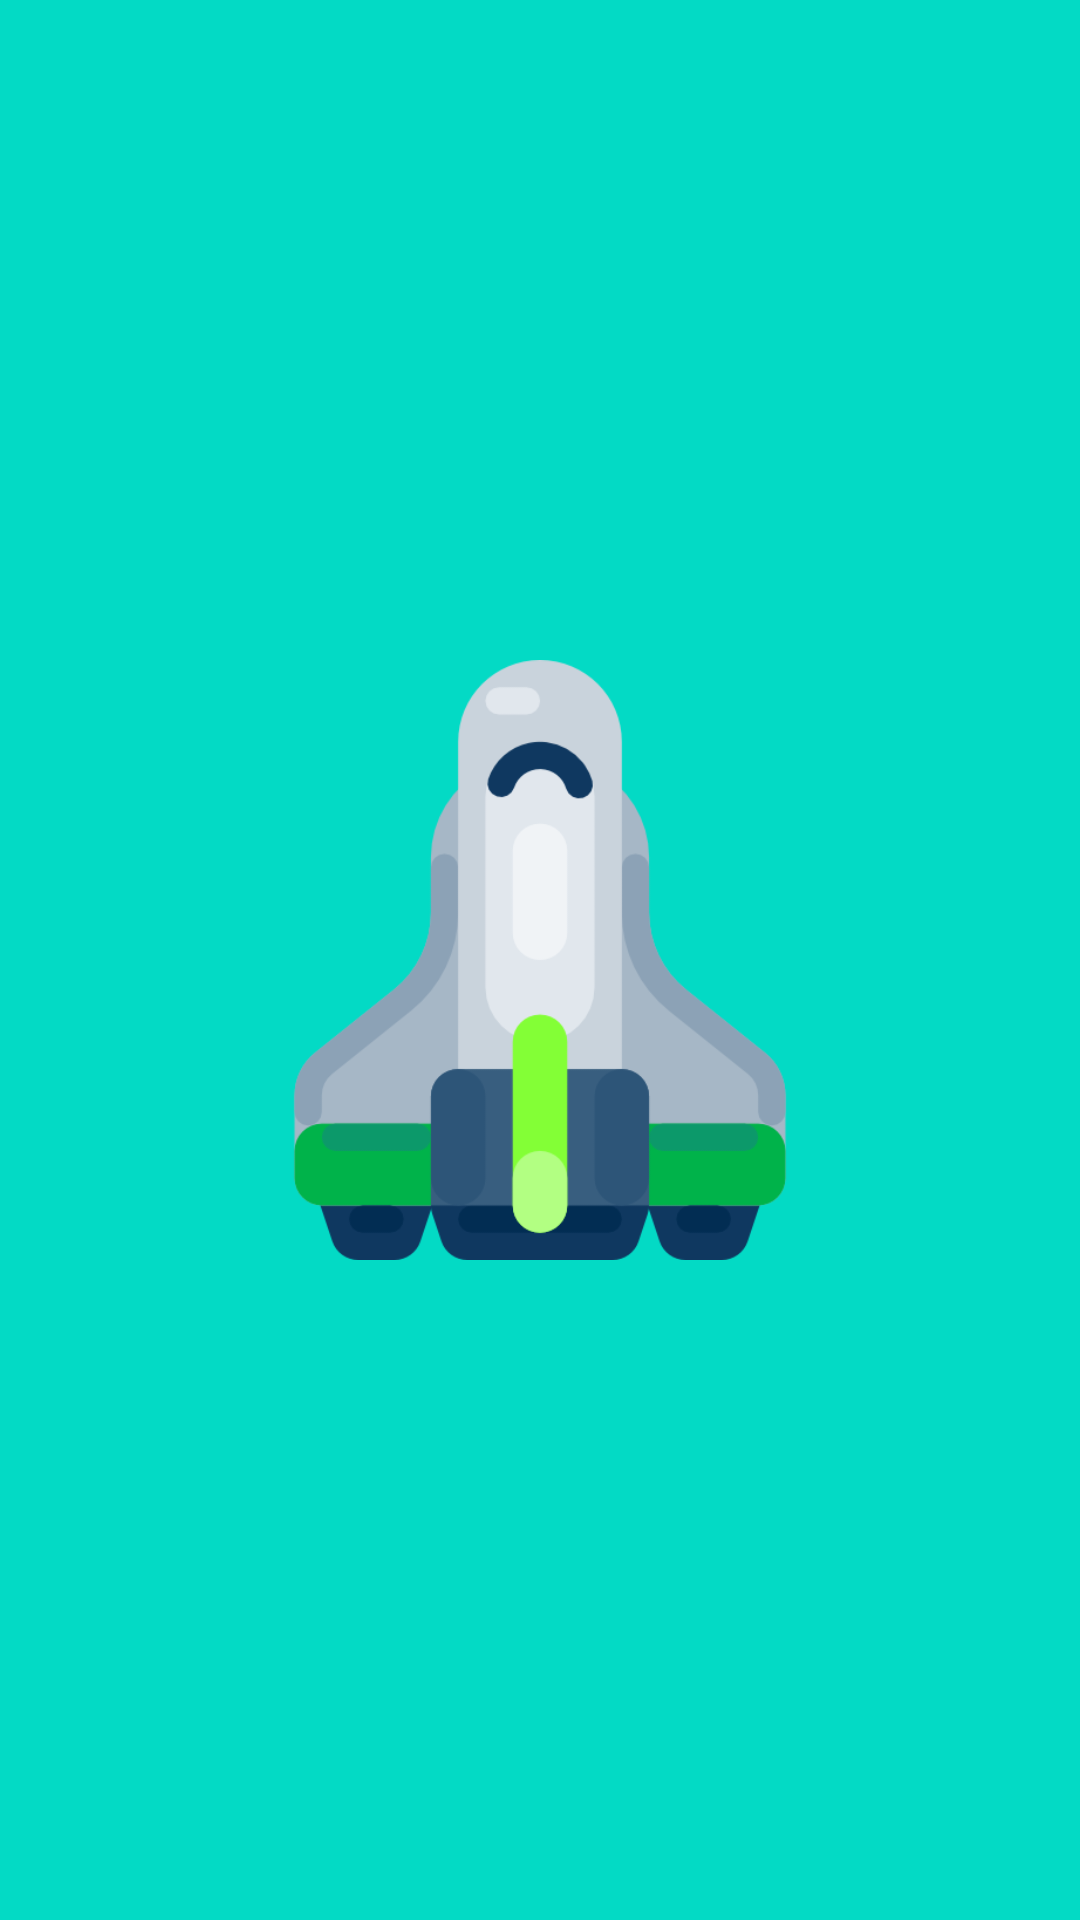

Android layout source for this screen:
<!-- AndroidManifest.xml: application theme Theme.GDGbujumburaDemoCode -->
<!-- res/layout/activity_splash_screen.xml -->
<?xml version="1.0" encoding="utf-8"?>
<androidx.constraintlayout.motion.widget.MotionLayout
    xmlns:android="http://schemas.android.com/apk/res/android"
    xmlns:app="http://schemas.android.com/apk/res-auto"
    xmlns:tools="http://schemas.android.com/tools"
    android:layout_width="match_parent"
    android:id="@+id/motionLayoutContainer"
    android:layout_height="match_parent"
    android:background="@color/teal_200"
    app:layoutDescription="@xml/activity_splash_screen_scene"
    tools:context=".ui.SplashScreen">

    <ImageView
        android:id="@+id/im_space"
        android:layout_width="200dp"
        android:layout_height="200dp"
        android:contentDescription="@string/app_name"
        android:src="@drawable/space_shuttle" />

</androidx.constraintlayout.motion.widget.MotionLayout>
<!-- resources referenced by this layout -->
<resources>
  <!-- drawable space_shuttle: png bitmap (drawable, 22212 bytes) -->
  <string name="app_name">RandomDogImages</string>
  <style name="Theme.GDGbujumburaDemoCode" parent="Theme.MaterialComponents.DayNight.DarkActionBar">
          
          <item name="colorPrimary">@color/purple_500</item>
          <item name="colorPrimaryVariant">@color/purple_700</item>
          <item name="colorOnPrimary">@color/white</item>
          
          <item name="colorSecondary">@color/teal_200</item>
          <item name="colorSecondaryVariant">@color/teal_700</item>
          <item name="colorOnSecondary">@color/black</item>
          
          <item name="android:statusBarColor" tools:targetApi="l">?attr/colorPrimaryVariant</item>
          
          <item name="android:windowDisablePreview">true</item>
          <item name="android:windowIsTranslucent">true</item>
      </style>
  <!-- not gathered from this repository: default colours our renderer supplied (Android Studio template values) -->
  <color name="purple_500">#FF6200EE</color>
  <color name="purple_700">#FF3700B3</color>
  <color name="teal_200">#FF03DAC5</color>
  <color name="teal_700">#FF018786</color>
  <color name="black">#FF000000</color>
  <color name="white">#FFFFFFFF</color>
</resources>
